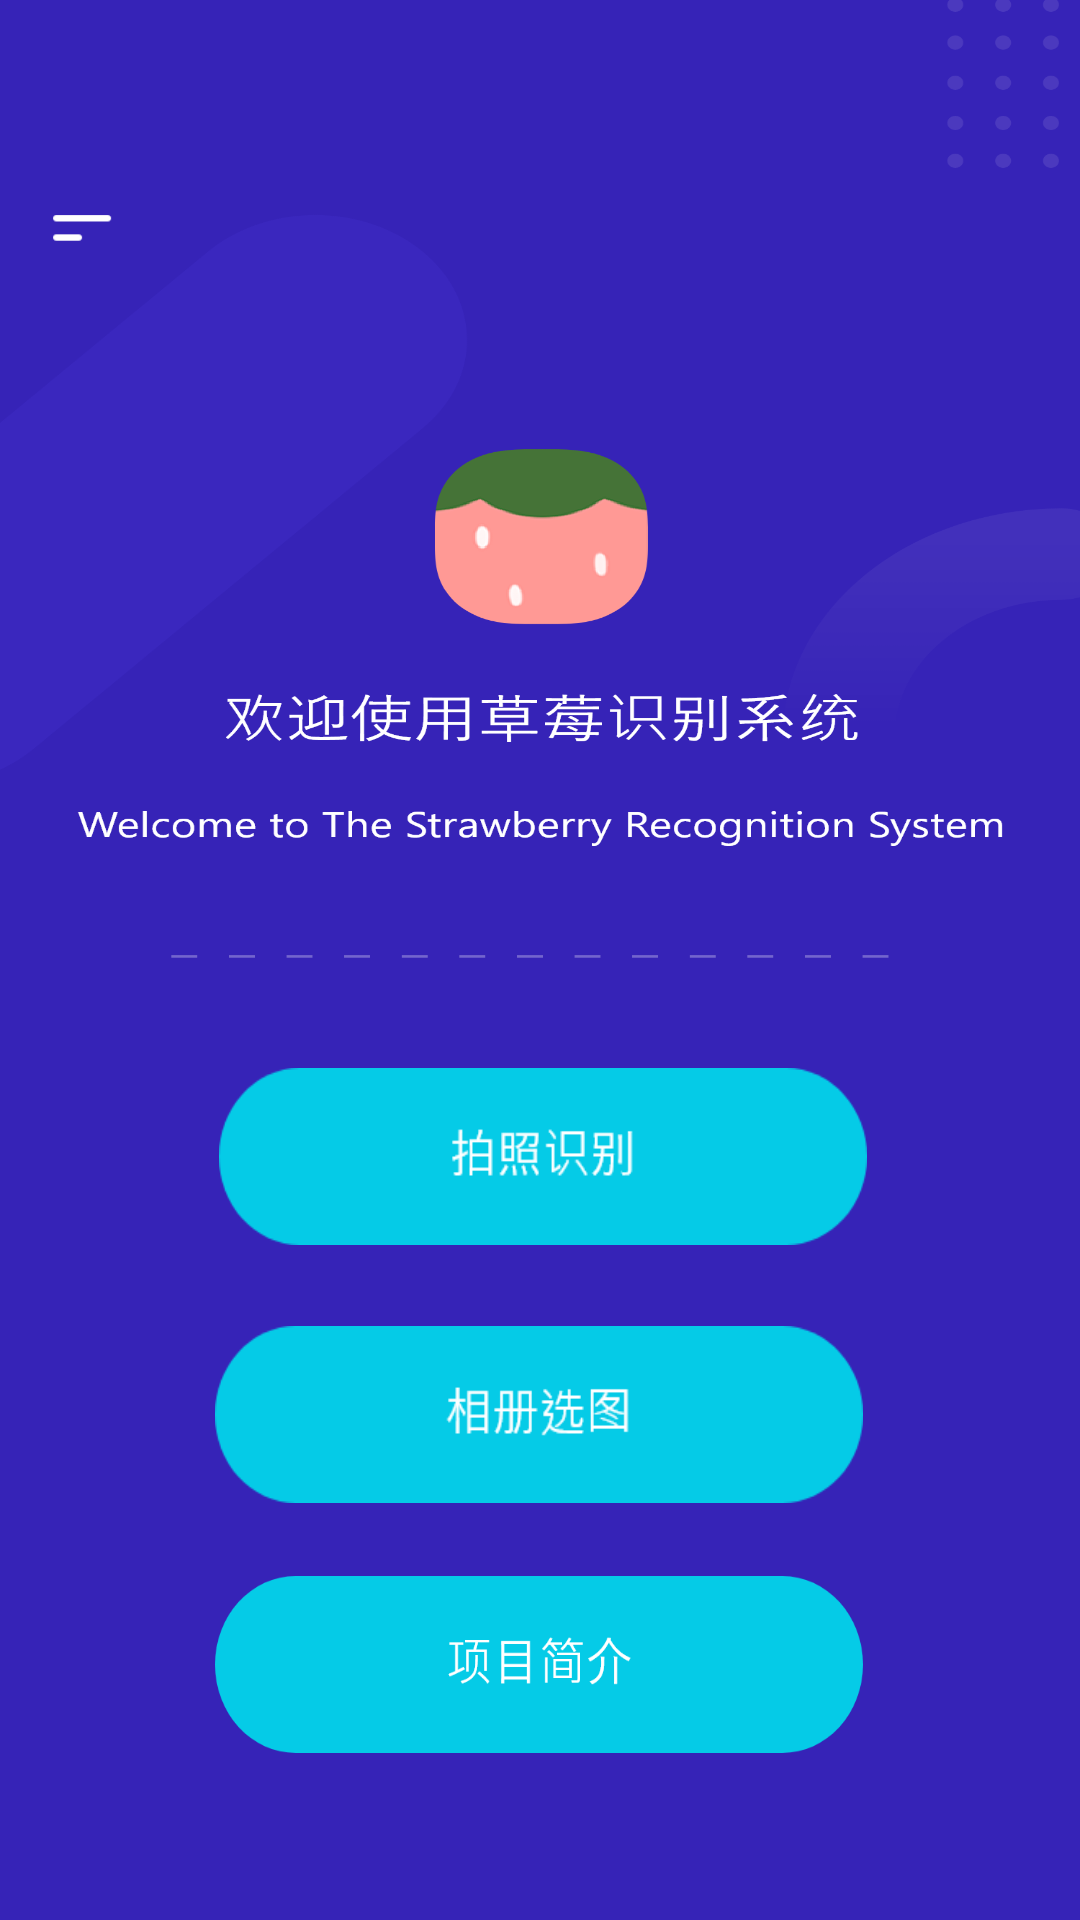

Android layout source for this screen:
<!-- AndroidManifest.xml: application theme Theme.MyFirstAPP -->
<!-- res/layout/activity_main.xml -->
<?xml version="1.0" encoding="utf-8"?>
<androidx.constraintlayout.widget.ConstraintLayout xmlns:android="http://schemas.android.com/apk/res/android"
    xmlns:app="http://schemas.android.com/apk/res-auto"
    xmlns:tools="http://schemas.android.com/tools"
    android:layout_width="match_parent"
    android:layout_height="match_parent"
    android:background="@drawable/s1"
    tools:context=".MainActivity">

    <Button
        android:id="@+id/button"
        android:layout_width="216dp"
        android:layout_height="59dp"
        android:background="@drawable/bt1_selector"

        android:onClick="dispatchTakePictureIntent"
        android:text=""
        app:layout_constraintBottom_toBottomOf="parent"
        app:layout_constraintEnd_toEndOf="parent"
        app:layout_constraintHorizontal_bias="0.507"
        app:layout_constraintStart_toStartOf="parent"
        app:layout_constraintTop_toTopOf="parent"
        app:layout_constraintVertical_bias="0.613" />

    <Button
        android:id="@+id/button3"
        android:layout_width="216dp"
        android:layout_height="59dp"
        android:background="@drawable/bt2_selector"
        android:onClick="get"
        android:text=""
        app:layout_constraintBottom_toBottomOf="parent"
        app:layout_constraintEnd_toEndOf="parent"
        app:layout_constraintHorizontal_bias="0.497"
        app:layout_constraintStart_toStartOf="parent"
        app:layout_constraintTop_toTopOf="parent"
        app:layout_constraintVertical_bias="0.761" />

    <Button
        android:id="@+id/button4"
        android:layout_width="216dp"
        android:layout_height="59dp"
        android:background="@drawable/b4"
        android:onClick="IntroduceOnClick"
        android:text=""
        app:layout_constraintBottom_toBottomOf="parent"
        app:layout_constraintEnd_toEndOf="parent"
        app:layout_constraintHorizontal_bias="0.498"
        app:layout_constraintStart_toStartOf="parent"
        app:layout_constraintTop_toTopOf="parent"
        app:layout_constraintVertical_bias="0.904" />

    <Button
        android:id="@+id/button22"
        android:layout_width="403dp"
        android:layout_height="107dp"
        android:background="@drawable/header"
        android:onClick="IntroduceOnClick"
        android:text=""
        app:layout_constraintBottom_toBottomOf="parent"
        app:layout_constraintEnd_toEndOf="parent"
        app:layout_constraintStart_toStartOf="parent"
        app:layout_constraintTop_toTopOf="parent"
        app:layout_constraintVertical_bias="0.0" />

</androidx.constraintlayout.widget.ConstraintLayout>
<!-- resources referenced by this layout -->
<resources>
  <!-- drawable b4: png bitmap (drawable, 13056 bytes) -->
  <!-- drawable bt1_selector (drawable) -->
  <?xml version="1.0" encoding="utf-8"?>
  <selector xmlns:android="http://schemas.android.com/apk/res/android">
      <item android:drawable="@drawable/b1" android:state_pressed="false"/>
      <item android:drawable="@drawable/b1_1" android:state_pressed="true"/>
      <item android:drawable="@drawable/b1_1" android:state_focused="true"/>
  </selector>
  <!-- drawable bt2_selector (drawable) -->
  <?xml version="1.0" encoding="utf-8"?>
  <selector xmlns:android="http://schemas.android.com/apk/res/android">
      <item android:drawable="@drawable/b2" android:state_pressed="false"/>
      <item android:drawable="@drawable/b2_1" android:state_pressed="true"/>
      <item android:drawable="@drawable/b2_1" android:state_focused="true"/>
  </selector>
  <!-- drawable header: png bitmap (drawable, 6949 bytes) -->
  <!-- drawable s1: png bitmap (drawable, 161091 bytes) -->
  <style name="Theme.MyFirstAPP" parent="Theme.MaterialComponents.DayNight.DarkActionBar.Bridge">
          
          <item name="colorPrimary">@color/purple_500</item>
          <item name="colorPrimaryVariant">@color/purple_700</item>
          <item name="colorOnPrimary">@color/white</item>
          
          <item name="colorSecondary">@color/teal_200</item>
          <item name="colorSecondaryVariant">@color/teal_700</item>
          <item name="colorOnSecondary">@color/black</item>
          
          <item name="android:statusBarColor" tools:targetApi="l">?attr/colorPrimaryVariant</item>
          
      </style>
  <!-- drawable b1: png bitmap (drawable, 5694 bytes) -->
  <!-- drawable b1_1: png bitmap (drawable, 6501 bytes) -->
  <!-- drawable b2: png bitmap (drawable, 5889 bytes) -->
  <!-- drawable b2_1: png bitmap (drawable, 6809 bytes) -->
  <!-- not gathered from this repository: default colours our renderer supplied (Android Studio template values) -->
  <color name="purple_500">#FF6200EE</color>
  <color name="purple_700">#FF3700B3</color>
  <color name="teal_200">#FF03DAC5</color>
  <color name="teal_700">#FF018786</color>
  <color name="black">#FF000000</color>
  <color name="white">#FFFFFFFF</color>
</resources>
